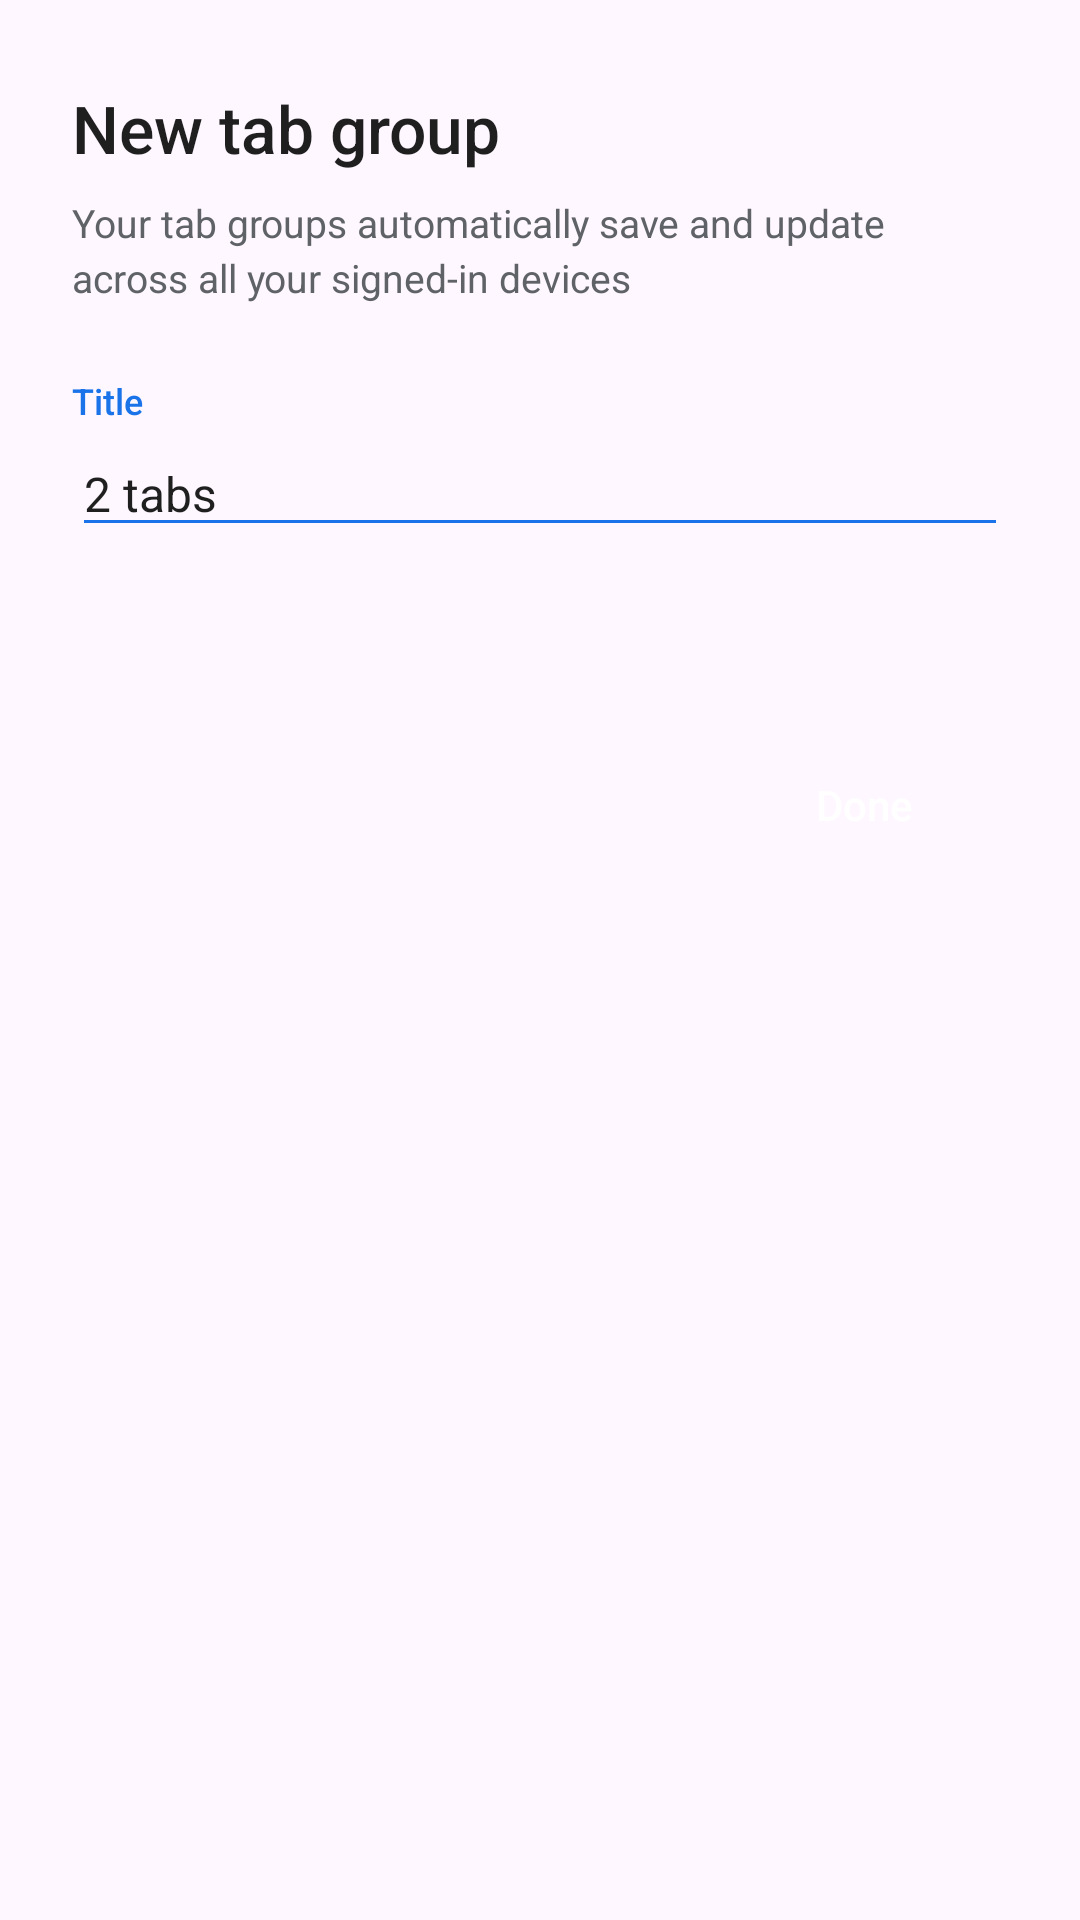

Reconstruct the res/layout file that produces this screen, plus the resources it refers to.
<!-- AndroidManifest.xml: application theme Theme.Haze -->
<!-- res/layout/dialog_new_tab_group.xml -->
<?xml version="1.0" encoding="utf-8"?>
<LinearLayout xmlns:android="http://schemas.android.com/apk/res/android"
    xmlns:app="http://schemas.android.com/apk/res-auto"
    android:id="@+id/dialogNewGroupRoot"
    android:layout_width="match_parent"
    android:layout_height="wrap_content"
    android:orientation="vertical"
    android:paddingStart="24dp"
    android:paddingEnd="24dp"
    android:paddingTop="28dp"
    android:paddingBottom="24dp"
    android:background="@drawable/bg_dialog_rounded">

    
    <TextView
        android:id="@+id/tvNewGroupHeading"
        android:layout_width="match_parent"
        android:layout_height="wrap_content"
        android:text="New tab group"
        android:textColor="#1F1F1F"
        android:textSize="22sp"
        android:fontFamily="sans-serif-medium"
        android:layout_marginBottom="8dp" />

    
    <TextView
        android:id="@+id/tvNewGroupSubtitle"
        android:layout_width="match_parent"
        android:layout_height="wrap_content"
        android:text="Your tab groups automatically save and update across all your signed-in devices"
        android:textColor="#5F6368"
        android:textSize="13sp"
        android:lineSpacingExtra="3dp"
        android:layout_marginBottom="24dp" />

    
    <TextView
        android:id="@+id/tvGroupTitleLabel"
        android:layout_width="wrap_content"
        android:layout_height="wrap_content"
        android:text="Title"
        android:textColor="#1A73E8"
        android:textSize="12sp"
        android:fontFamily="sans-serif-medium" />

    
    <EditText
        android:id="@+id/etGroupTitleInput"
        android:layout_width="match_parent"
        android:layout_height="wrap_content"
        android:layout_marginTop="2dp"
        android:layout_marginBottom="24dp"
        android:inputType="textCapSentences"
        android:maxLines="1"
        android:text="2 tabs"
        android:textColor="#1F1F1F"
        android:textSize="16sp"
        android:backgroundTint="#1A73E8" />

    
    <LinearLayout
        android:id="@+id/layoutColorPaletteRow1"
        android:layout_width="match_parent"
        android:layout_height="wrap_content"
        android:orientation="horizontal"
        android:gravity="center"
        android:layout_marginBottom="14dp" />

    <LinearLayout
        android:id="@+id/layoutColorPaletteRow2"
        android:layout_width="match_parent"
        android:layout_height="wrap_content"
        android:orientation="horizontal"
        android:gravity="center"
        android:layout_marginBottom="28dp" />

    
    <LinearLayout
        android:layout_width="match_parent"
        android:layout_height="wrap_content"
        android:orientation="horizontal"
        android:gravity="end">

        <TextView
            android:id="@+id/btnGroupCancel"
            android:layout_width="wrap_content"
            android:layout_height="40dp"
            android:gravity="center"
            android:paddingStart="16dp"
            android:paddingEnd="16dp"
            android:text="Cancel"
            android:textColor="#5F6368"
            android:textSize="14sp"
            android:fontFamily="sans-serif-medium"
            android:background="?attr/selectableItemBackgroundBorderless"
            android:visibility="gone" />

        <TextView
            android:id="@+id/btnGroupDone"
            android:layout_width="wrap_content"
            android:layout_height="40dp"
            android:gravity="center"
            android:minWidth="96dp"
            android:paddingStart="24dp"
            android:paddingEnd="24dp"
            android:text="Done"
            android:textColor="#FFFFFF"
            android:textSize="14sp"
            android:fontFamily="sans-serif-medium"
            android:background="@drawable/bg_pill_accent" />
    </LinearLayout>

</LinearLayout>
<!-- resources referenced by this layout -->
<resources>
  <style name="Theme.Haze" parent="Base.Theme.Haze" />
  <style name="Base.Theme.Haze" parent="Theme.Material3.DayNight.NoActionBar">
          
          
      </style>
</resources>
